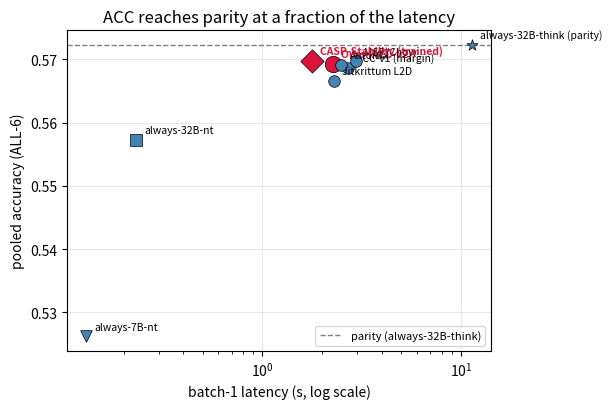
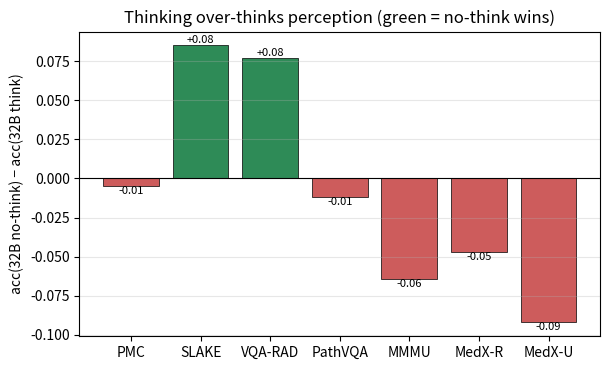

These charts were generated, in order, by the following Python code:
#!/usr/bin/env python3
"""Generate the paper's headline figures from REAL values in results/cascade_methods/artifacts/final_3tier_comparison.txt
(ALL-6). No fabricated numbers. Outputs paper/figs/*.png. matplotlib only."""
import os, matplotlib
matplotlib.use("Agg")
import matplotlib.pyplot as plt
os.makedirs("paper/figs", exist_ok=True)

# --- Fig 1: latency-vs-accuracy frontier (ALL-6), real values from final_3tier_comparison.txt ---
pts = {  # name: (latency_s, accuracy, marker, is_ours) -- CANONICAL from master_data.csv (June-24, native cost)
    "always-7B-nt": (0.13, 0.5262, "v", 0), "always-32B-nt": (0.23, 0.5573, "s", 0),
    "always-32B-think (parity)": (11.34, 0.5723, "*", 0),
    "Ours (ACC-v2)": (2.27, 0.5693, "o", 1), "ACC-v1 (margin)": (2.69, 0.5687, "o", 0),
    "MSP/Chow": (2.96, 0.5697, "o", 0), "AutoMix": (2.50, 0.5692, "o", 0),
    "CASP-Stability (trained)": (1.77, 0.5698, "D", 1), "Jitkrittum L2D": (2.29, 0.5666, "o", 0),
}
fig, ax = plt.subplots(figsize=(6.2, 4.2))
ax.axhline(0.5723, ls="--", c="gray", lw=1, label="parity (always-32B-think)")
for nm, (x, y, mk, ours) in pts.items():
    ax.scatter(x, y, s=140 if ours else 70, marker=mk, c=("crimson" if ours else "steelblue"), zorder=3, edgecolors="k", linewidths=0.5)
    ax.annotate(nm, (x, y), textcoords="offset points", xytext=(6, 5), fontsize=7.5,
                color=("crimson" if ours else "black"), fontweight=("bold" if ours else "normal"))
ax.set_xscale("log"); ax.set_xlabel("batch-1 latency (s, log scale)"); ax.set_ylabel("pooled accuracy (ALL-6)")
ax.set_title("ACC reaches parity at a fraction of the latency"); ax.grid(alpha=0.3); ax.legend(fontsize=8, loc="lower right")
fig.tight_layout(); fig.savefig("paper/figs/fig1_latency_accuracy_frontier.png", dpi=150); plt.close(fig)

# --- Fig 2: per-benchmark over-thinking (32B-no-think minus 32B-think accuracy); >0 = thinking HURTS ---
bench = ["PMC", "SLAKE", "VQA-RAD", "PathVQA", "MMMU", "MedX-R", "MedX-U"]
nt = [0.551, 0.849, 0.853, 0.661, 0.624, 0.279, 0.292]
th = [0.556, 0.764, 0.776, 0.673, 0.688, 0.326, 0.384]
delta = [a - b for a, b in zip(nt, th)]
fig, ax = plt.subplots(figsize=(6.2, 3.8))
cols = ["seagreen" if d > 0 else "indianred" for d in delta]
ax.bar(bench, delta, color=cols, edgecolor="k", linewidth=0.5)
ax.axhline(0, c="k", lw=0.8)
ax.set_ylabel("acc(32B no-think) − acc(32B think)"); ax.set_title("Thinking over-thinks perception (green = no-think wins)")
for i, d in enumerate(delta): ax.annotate(f"{d:+.2f}", (i, d), ha="center", va="bottom" if d > 0 else "top", fontsize=8)
ax.grid(axis="y", alpha=0.3); fig.tight_layout(); fig.savefig("paper/figs/fig2_overthinking_perbench.png", dpi=150); plt.close(fig)
print("wrote paper/figs/fig1_latency_accuracy_frontier.png and fig2_overthinking_perbench.png")
